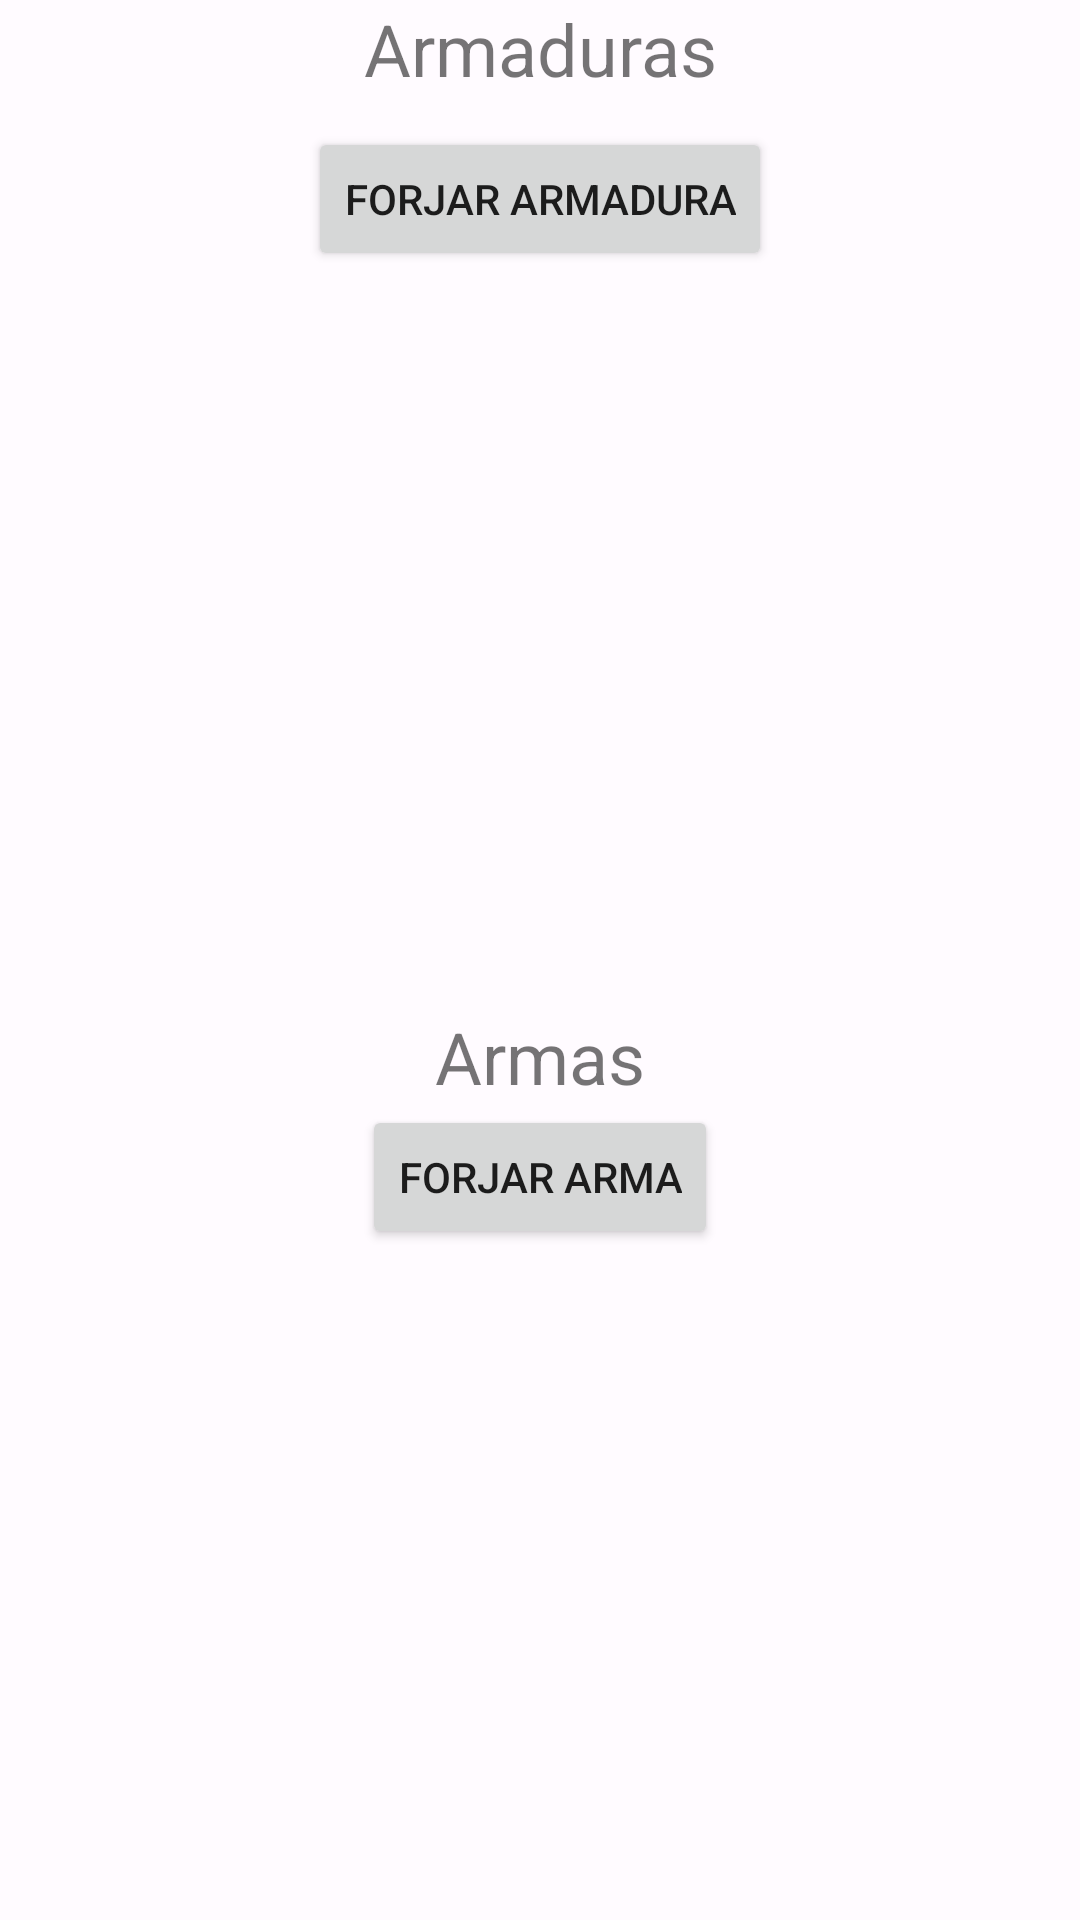

Here is an Android app screen rendered from its layout file. Give the layout XML and the strings, colors and styles it references.
<!-- AndroidManifest.xml: application theme Theme.CreaciónDePersonaje -->
<!-- res/layout/activity_forja.xml -->
<?xml version="1.0" encoding="utf-8"?>
    <LinearLayout xmlns:android="http://schemas.android.com/apk/res/android"
    xmlns:app="http://schemas.android.com/apk/res-auto"
    xmlns:tools="http://schemas.android.com/tools"
        android:layout_width="match_parent"
        android:layout_height="match_parent"
        android:orientation="vertical"
        android:visibility="visible"
        tools:context=".Jugador.Forja">

        <TextView
            android:id="@+id/textView29"
            android:layout_width="match_parent"
            android:layout_height="wrap_content"
            android:text="Armaduras"
            android:textAlignment="center"
            android:textSize="24sp" />

    <LinearLayout
        android:layout_width="match_parent"
        android:layout_height="320dp"
        android:layout_marginTop="10dp"
        android:layout_weight="1"
        android:gravity="center_horizontal"
        android:orientation="vertical">

        <Button
            android:id="@+id/btnForjarArmadura"
            android:layout_width="wrap_content"
            android:layout_height="wrap_content"
            android:text="Forjar Armadura" />

        <ListView
            android:id="@+id/lvArmaduras"
            android:layout_width="match_parent"
            android:layout_height="270dp"
            android:layout_weight="1"
            android:nestedScrollingEnabled="true">

        </ListView>


    </LinearLayout>

        <LinearLayout
            android:layout_width="match_parent"
            android:layout_height="wrap_content"
            android:layout_marginTop="10dp"
            android:layout_weight="1"
            android:gravity="center_horizontal"
            android:orientation="vertical">

            <TextView
                android:id="@+id/textView12"
                android:layout_width="match_parent"
                android:layout_height="wrap_content"
                android:layout_marginTop="10dp"
                android:text="Armas"
                android:textAlignment="center"
                android:textSize="24sp" />

            <Button
                android:id="@+id/bnForjarArma"
                android:layout_width="wrap_content"
                android:layout_height="wrap_content"

                android:text="Forjar Arma" />

            <ListView
                android:id="@+id/lvArmas"
                android:layout_width="match_parent"
                android:layout_height="270dp"
                android:layout_weight="1"
                android:nestedScrollingEnabled="true" />

        </LinearLayout>

    </LinearLayout>
<!-- resources referenced by this layout -->
<resources>
  <color name="purple_700">#FF3700B3</color>
  <color name="teal_700">#FF018786</color>
  <color name="md_theme_light_primary">#B71C39</color>
  <color name="md_theme_light_onPrimary">#FFFFFF</color>
  <color name="md_theme_light_primaryContainer">#FFDADA</color>
  <color name="md_theme_light_onPrimaryContainer">#40000B</color>
  <color name="md_theme_light_secondary">#765656</color>
  <color name="md_theme_light_onSecondary">#FFFFFF</color>
  <color name="md_theme_light_secondaryContainer">#FFDADA</color>
  <color name="md_theme_light_onSecondaryContainer">#2C1516</color>
  <color name="md_theme_light_tertiary">#76592F</color>
  <color name="md_theme_light_onTertiary">#FFFFFF</color>
  <color name="md_theme_light_tertiaryContainer">#FFDDB1</color>
  <color name="md_theme_light_onTertiaryContainer">#291800</color>
  <color name="md_theme_light_error">#BA1A1A</color>
  <color name="md_theme_light_errorContainer">#FFDAD6</color>
  <color name="md_theme_light_onError">#FFFFFF</color>
  <color name="md_theme_light_onErrorContainer">#410002</color>
  <color name="md_theme_light_background">#FFFBFF</color>
  <color name="md_theme_light_onBackground">#201A1A</color>
  <color name="md_theme_light_surface">#FFFBFF</color>
  <color name="md_theme_light_onSurface">#201A1A</color>
  <color name="md_theme_light_surfaceVariant">#F4DDDD</color>
  <color name="md_theme_light_onSurfaceVariant">#524343</color>
  <color name="md_theme_light_outline">#857373</color>
  <color name="md_theme_light_inverseOnSurface">#FBEEED</color>
  <color name="md_theme_light_inverseSurface">#362F2F</color>
  <color name="md_theme_light_inversePrimary">#FFB3B5</color>
</resources>
